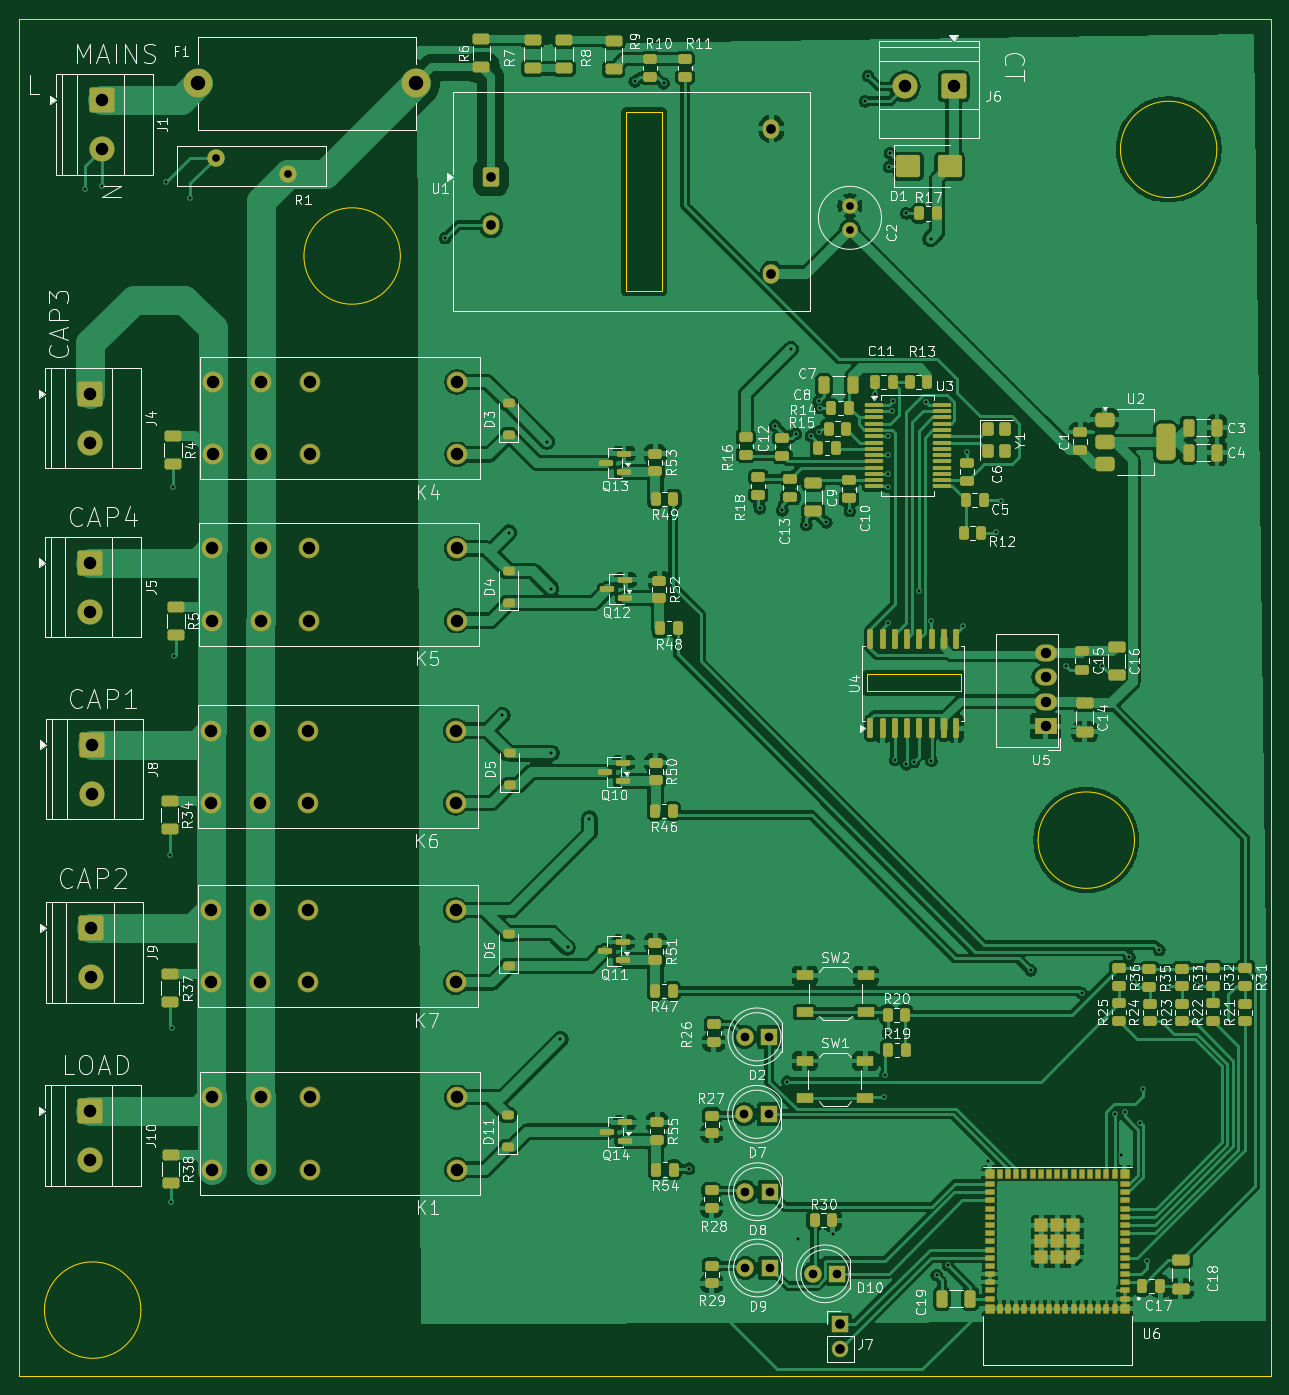
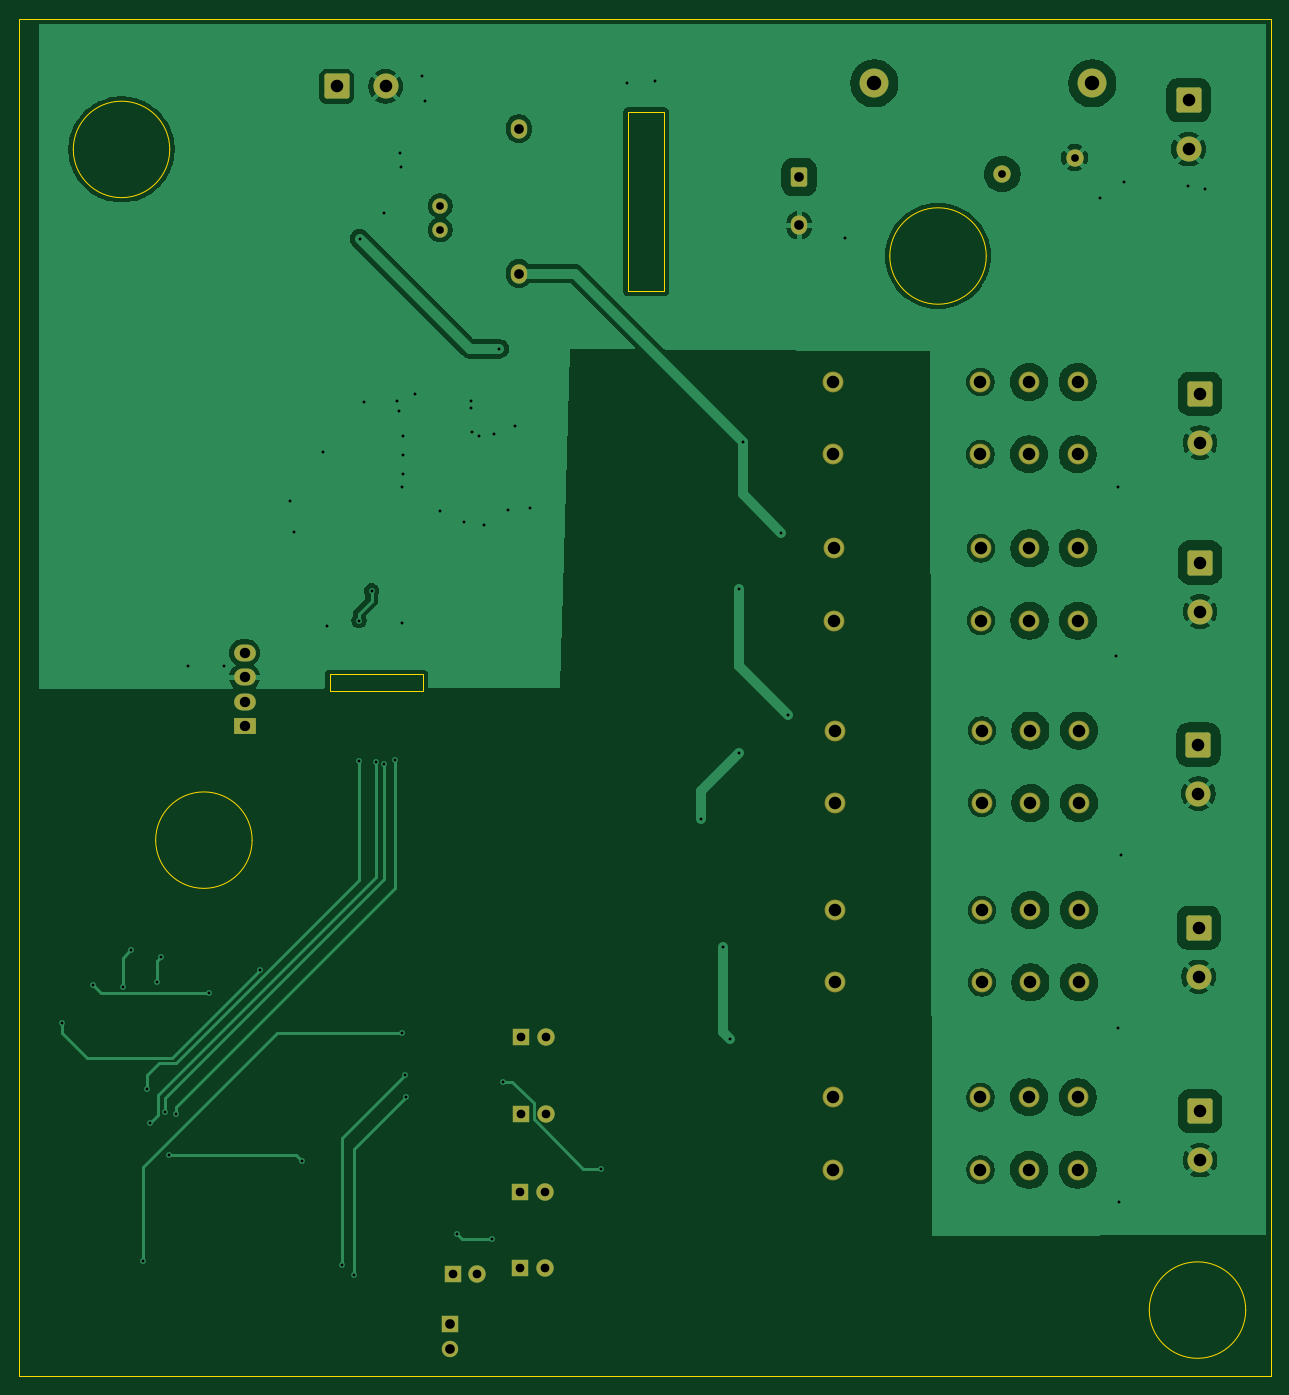
Circuit board: 11 layer files. Board 129.7 x 140.7 mm.
- bottom_copper: schematics-B_Cu.gbr (133313 bytes)
- bottom_mask: schematics-B_Mask.gbr (4122 bytes)
- paste: schematics-B_Paste.gbr (455 bytes)
- bottom_silk: schematics-B_Silkscreen.gbr (456 bytes)
- outline: schematics-Edge_Cuts.gbr (1463 bytes)
- top_copper: schematics-F_Cu.gbr (318037 bytes)
- top_mask: schematics-F_Mask.gbr (15961 bytes)
- paste: schematics-F_Paste.gbr (12526 bytes)
- top_silk: schematics-F_Silkscreen.gbr (186520 bytes)
- drill: schematics-NPTH.drl (264 bytes)
- drill: schematics-PTH.drl (3117 bytes)

=== bottom_copper: schematics-B_Cu.gbr (133313 bytes, source omitted) ===
=== bottom_mask: schematics-B_Mask.gbr ===
%TF.GenerationSoftware,KiCad,Pcbnew,10.0.7*%
%TF.CreationDate,2026-11-28T15:49:32+01:00*%
%TF.ProjectId,schematics,73636865-6d61-4746-9963-732e6b696361,rev?*%
%TF.SameCoordinates,Original*%
%TF.FileFunction,Soldermask,Bot*%
%TF.FilePolarity,Negative*%
%FSLAX46Y46*%
G04 Gerber Fmt 4.6, Leading zero omitted, Abs format (unit mm)*
G04 Created by KiCad (PCBNEW 10.0.7) date 2026-11-28 15:49:32*
%MOMM*%
%LPD*%
G01*
G04 APERTURE LIST*
G04 Aperture macros list*
%AMRoundRect*
0 Rectangle with rounded corners*
0 $1 Rounding radius*
0 $2 $3 $4 $5 $6 $7 $8 $9 X,Y pos of 4 corners*
0 Add a 4 corners polygon primitive as box body*
4,1,4,$2,$3,$4,$5,$6,$7,$8,$9,$2,$3,0*
0 Add four circle primitives for the rounded corners*
1,1,$1+$1,$2,$3*
1,1,$1+$1,$4,$5*
1,1,$1+$1,$6,$7*
1,1,$1+$1,$8,$9*
0 Add four rect primitives between the rounded corners*
20,1,$1+$1,$2,$3,$4,$5,0*
20,1,$1+$1,$4,$5,$6,$7,0*
20,1,$1+$1,$6,$7,$8,$9,0*
20,1,$1+$1,$8,$9,$2,$3,0*%
G04 Aperture macros list end*
%ADD10C,1.600000*%
%ADD11R,2.250000X1.750000*%
%ADD12O,2.250000X1.750000*%
%ADD13C,1.800000*%
%ADD14C,2.154000*%
%ADD15RoundRect,0.250000X-1.050000X1.050000X-1.050000X-1.050000X1.050000X-1.050000X1.050000X1.050000X0*%
%ADD16C,2.600000*%
%ADD17R,1.700000X1.700000*%
%ADD18C,1.700000*%
%ADD19RoundRect,0.250000X1.050000X1.050000X-1.050000X1.050000X-1.050000X-1.050000X1.050000X-1.050000X0*%
%ADD20C,3.000000*%
%ADD21R,1.800000X1.800000*%
%ADD22O,1.700000X2.000000*%
%ADD23RoundRect,0.250000X-0.600000X-0.750000X0.600000X-0.750000X0.600000X0.750000X-0.600000X0.750000X0*%
G04 APERTURE END LIST*
D10*
%TO.C,C2*%
X123500000Y-46200000D03*
X123500000Y-48700000D03*
%TD*%
D11*
%TO.C,U5*%
X143780000Y-100150000D03*
D12*
X143780000Y-97610000D03*
X143780000Y-95070000D03*
X143780000Y-92530000D03*
%TD*%
D13*
%TO.C,R1*%
X65230000Y-42910000D03*
X57730000Y-41210000D03*
%TD*%
D14*
%TO.C,K7*%
X67350000Y-119220000D03*
X67350000Y-126720000D03*
X62310000Y-126720000D03*
X62310000Y-119220000D03*
X57270000Y-119220000D03*
X57270000Y-126720000D03*
X82610000Y-126720000D03*
X82610000Y-119220000D03*
%TD*%
%TO.C,K6*%
X67350000Y-100610000D03*
X67350000Y-108110000D03*
X62310000Y-108110000D03*
X62310000Y-100610000D03*
X57270000Y-100610000D03*
X57270000Y-108110000D03*
X82610000Y-108110000D03*
X82610000Y-100610000D03*
%TD*%
%TO.C,K5*%
X67450000Y-81720000D03*
X67450000Y-89220000D03*
X62410000Y-89220000D03*
X62410000Y-81720000D03*
X57370000Y-81720000D03*
X57370000Y-89220000D03*
X82710000Y-89220000D03*
X82710000Y-81720000D03*
%TD*%
%TO.C,K4*%
X67500000Y-64470000D03*
X67500000Y-71970000D03*
X62460000Y-71970000D03*
X62460000Y-64470000D03*
X57420000Y-64470000D03*
X57420000Y-71970000D03*
X82760000Y-71970000D03*
X82760000Y-64470000D03*
%TD*%
%TO.C,K1*%
X67490000Y-138630000D03*
X67490000Y-146130000D03*
X62450000Y-146130000D03*
X62450000Y-138630000D03*
X57410000Y-138630000D03*
X57410000Y-146130000D03*
X82750000Y-146130000D03*
X82750000Y-138630000D03*
%TD*%
D15*
%TO.C,J10*%
X44727500Y-140065000D03*
D16*
X44727500Y-145145000D03*
%TD*%
D15*
%TO.C,J9*%
X44857500Y-121065000D03*
D16*
X44857500Y-126145000D03*
%TD*%
D15*
%TO.C,J8*%
X44900000Y-102070000D03*
D16*
X44900000Y-107150000D03*
%TD*%
D17*
%TO.C,J7*%
X122500000Y-162145000D03*
D18*
X122500000Y-164685000D03*
%TD*%
D19*
%TO.C,J6*%
X134245000Y-33827500D03*
D16*
X129165000Y-33827500D03*
%TD*%
D15*
%TO.C,J5*%
X44730000Y-83190000D03*
D16*
X44730000Y-88270000D03*
%TD*%
D15*
%TO.C,J4*%
X44730000Y-65700000D03*
D16*
X44730000Y-70780000D03*
%TD*%
D15*
%TO.C,J1*%
X45917500Y-35245000D03*
D16*
X45917500Y-40325000D03*
%TD*%
D20*
%TO.C,F1*%
X55890000Y-33510000D03*
X78490000Y-33510000D03*
%TD*%
D21*
%TO.C,D10*%
X122190000Y-156930000D03*
D13*
X119650000Y-156930000D03*
%TD*%
D21*
%TO.C,D9*%
X115205000Y-156330000D03*
D13*
X112665000Y-156330000D03*
%TD*%
D21*
%TO.C,D8*%
X115190000Y-148420000D03*
D13*
X112650000Y-148420000D03*
%TD*%
D21*
%TO.C,D7*%
X115100000Y-140390000D03*
D13*
X112560000Y-140390000D03*
%TD*%
D21*
%TO.C,D2*%
X115120000Y-132360000D03*
D13*
X112580000Y-132360000D03*
%TD*%
D22*
%TO.C,U1*%
X115360000Y-53230000D03*
X115360000Y-38230000D03*
X86280000Y-48230000D03*
D23*
X86280000Y-43230000D03*
%TD*%
M02*

=== paste: schematics-B_Paste.gbr ===
%TF.GenerationSoftware,KiCad,Pcbnew,10.0.7*%
%TF.CreationDate,2026-11-28T15:49:32+01:00*%
%TF.ProjectId,schematics,73636865-6d61-4746-9963-732e6b696361,rev?*%
%TF.SameCoordinates,Original*%
%TF.FileFunction,Paste,Bot*%
%TF.FilePolarity,Positive*%
%FSLAX46Y46*%
G04 Gerber Fmt 4.6, Leading zero omitted, Abs format (unit mm)*
G04 Created by KiCad (PCBNEW 10.0.7) date 2026-11-28 15:49:32*
%MOMM*%
%LPD*%
G01*
G04 APERTURE LIST*
G04 APERTURE END LIST*
M02*

=== bottom_silk: schematics-B_Silkscreen.gbr ===
%TF.GenerationSoftware,KiCad,Pcbnew,10.0.7*%
%TF.CreationDate,2026-11-28T15:49:32+01:00*%
%TF.ProjectId,schematics,73636865-6d61-4746-9963-732e6b696361,rev?*%
%TF.SameCoordinates,Original*%
%TF.FileFunction,Legend,Bot*%
%TF.FilePolarity,Positive*%
%FSLAX46Y46*%
G04 Gerber Fmt 4.6, Leading zero omitted, Abs format (unit mm)*
G04 Created by KiCad (PCBNEW 10.0.7) date 2026-11-28 15:49:32*
%MOMM*%
%LPD*%
G01*
G04 APERTURE LIST*
G04 APERTURE END LIST*
M02*

=== outline: schematics-Edge_Cuts.gbr ===
%TF.GenerationSoftware,KiCad,Pcbnew,10.0.7*%
%TF.CreationDate,2026-11-28T15:49:32+01:00*%
%TF.ProjectId,schematics,73636865-6d61-4746-9963-732e6b696361,rev?*%
%TF.SameCoordinates,Original*%
%TF.FileFunction,Profile,NP*%
%FSLAX46Y46*%
G04 Gerber Fmt 4.6, Leading zero omitted, Abs format (unit mm)*
G04 Created by KiCad (PCBNEW 10.0.7) date 2026-11-28 15:49:32*
%MOMM*%
%LPD*%
G01*
G04 APERTURE LIST*
%TA.AperFunction,Profile*%
%ADD10C,0.050000*%
%TD*%
G04 APERTURE END LIST*
D10*
X76890000Y-51410000D02*
G75*
G02*
X66890000Y-51410000I-5000000J0D01*
G01*
X66890000Y-51410000D02*
G75*
G02*
X76890000Y-51410000I5000000J0D01*
G01*
X153000000Y-111970000D02*
G75*
G02*
X143000000Y-111970000I-5000000J0D01*
G01*
X143000000Y-111970000D02*
G75*
G02*
X153000000Y-111970000I5000000J0D01*
G01*
X161540000Y-40360000D02*
G75*
G02*
X151540000Y-40360000I-5000000J0D01*
G01*
X151540000Y-40360000D02*
G75*
G02*
X161540000Y-40360000I5000000J0D01*
G01*
X49990000Y-160690000D02*
G75*
G02*
X39990000Y-160690000I-5000000J0D01*
G01*
X39990000Y-160690000D02*
G75*
G02*
X49990000Y-160690000I5000000J0D01*
G01*
X125245000Y-94790000D02*
X134970000Y-94790000D01*
X134970000Y-96500000D01*
X125245000Y-96500000D01*
X125245000Y-94790000D01*
X100290000Y-36485000D02*
X104030000Y-36485000D01*
X104030000Y-55075000D01*
X100290000Y-55075000D01*
X100290000Y-36485000D01*
X37390000Y-26810000D02*
X167130000Y-26810000D01*
X167130000Y-167490000D01*
X37390000Y-167490000D01*
X37390000Y-26810000D01*
M02*

=== top_copper: schematics-F_Cu.gbr (318037 bytes, source omitted) ===
=== top_mask: schematics-F_Mask.gbr (15961 bytes, source omitted) ===
=== paste: schematics-F_Paste.gbr (12526 bytes, source omitted) ===
=== top_silk: schematics-F_Silkscreen.gbr (186520 bytes, source omitted) ===
=== drill: schematics-NPTH.drl ===
M48
; DRILL file KiCad 10.0.7 date 2026-11-28T15:50:42
; FORMAT={-:-/ absolute / metric / decimal}
; #@! TF.CreationDate,2026-11-28T15:50:42+01:00
; #@! TF.GenerationSoftware,Kicad,Pcbnew,10.0.7
; #@! TF.FileFunction,NonPlated,1,2,NPTH
FMAT,2
METRIC
%
G90
G05
M30

=== drill: schematics-PTH.drl ===
M48
; DRILL file KiCad 10.0.7 date 2026-11-28T15:50:42
; FORMAT={-:-/ absolute / metric / decimal}
; #@! TF.CreationDate,2026-11-28T15:50:42+01:00
; #@! TF.GenerationSoftware,Kicad,Pcbnew,10.0.7
; #@! TF.FileFunction,Plated,1,2,PTH
FMAT,2
METRIC
; #@! TA.AperFunction,Plated,PTH,ViaDrill
T1C0.300
; #@! TA.AperFunction,Plated,PTH,ComponentDrill
T2C0.800
; #@! TA.AperFunction,Plated,PTH,ComponentDrill
T3C0.900
; #@! TA.AperFunction,Plated,PTH,ComponentDrill
T4C1.000
; #@! TA.AperFunction,Plated,PTH,ComponentDrill
T5C1.075
; #@! TA.AperFunction,Plated,PTH,ComponentDrill
T6C1.300
; #@! TA.AperFunction,Plated,PTH,ComponentDrill
T7C1.500
%
G90
G05
T1
X44.2Y-44.45
X45.98Y-44.12
X52.59Y-43.69
X52.96Y-113.55
X53.1Y-149.51
X53.26Y-131.4
X53.28Y-75.4
X53.47Y-92.88
X55.13Y-45.42
X81.54Y-49.54
X87.47Y-99.0
X88.13Y-80.08
X92.1Y-70.65
X92.52Y-85.9
X92.54Y-102.92
X93.49Y-132.58
X94.22Y-123.08
X96.49Y-109.74
X101.19Y-33.31
X104.17Y-33.5
X106.83Y-146.04
X114.16Y-77.56
X115.74Y-69.0
X116.49Y-77.77
X117.0Y-137.0
X117.36Y-61.04
X117.9Y-69.85
X118.16Y-153.28
X118.97Y-79.27
X119.46Y-70.04
X120.24Y-69.63
X120.26Y-66.48
X120.35Y-67.19
X121.06Y-79.03
X121.72Y-152.85
X123.49Y-77.87
X125.09Y-35.37
X125.38Y-32.73
X126.07Y-65.68
X127.01Y-138.55
X127.17Y-136.33
X127.4Y-70.12
X127.4Y-74.02
X127.41Y-72.06
X127.44Y-131.935
X127.45Y-89.45
X127.46Y-75.35
X127.58Y-42.15
X127.65Y-40.74
X127.81Y-67.49
X127.96Y-66.44
X128.19Y-103.65
X129.34Y-46.98
X129.362Y-104.103
X130.13Y-103.88
X130.62Y-86.09
X131.4Y-66.52
X131.86Y-49.62
X131.92Y-89.21
X131.95Y-103.75
X132.48Y-157.06
X133.67Y-156.03
X135.27Y-89.8
X135.68Y-71.72
X137.84Y-145.25
X138.68Y-80.05
X139.11Y-76.77
X142.23Y-125.48
X145.92Y-93.87
X147.51Y-127.83
X149.65Y-93.94
X150.94Y-140.41
X151.59Y-144.64
X152.02Y-140.17
X152.475Y-124.075
X152.9Y-126.63
X153.58Y-141.26
X153.91Y-137.77
X154.28Y-155.61
X155.57Y-123.36
X156.43Y-127.18
X159.49Y-127.03
X162.69Y-130.91
T2
X57.73Y-41.21
X65.23Y-42.91
X123.5Y-46.2
X123.5Y-48.7
T3
X112.56Y-140.39
X112.58Y-132.36
X112.65Y-148.42
X112.665Y-156.33
X115.1Y-140.39
X115.12Y-132.36
X115.19Y-148.42
X115.205Y-156.33
X119.65Y-156.93
X122.19Y-156.93
T4
X86.28Y-43.23
X86.28Y-48.23
X115.36Y-38.23
X115.36Y-53.23
X122.5Y-162.145
X122.5Y-164.685
T5
X143.78Y-92.53
X143.78Y-95.07
X143.78Y-97.61
X143.78Y-100.15
T6
X44.727Y-140.065
X44.727Y-145.145
X44.73Y-65.7
X44.73Y-70.78
X44.73Y-83.19
X44.73Y-88.27
X44.857Y-121.065
X44.857Y-126.145
X44.9Y-102.07
X44.9Y-107.15
X45.917Y-35.245
X45.917Y-40.325
X57.27Y-100.61
X57.27Y-108.11
X57.27Y-119.22
X57.27Y-126.72
X57.37Y-81.72
X57.37Y-89.22
X57.41Y-138.63
X57.41Y-146.13
X57.42Y-64.47
X57.42Y-71.97
X62.31Y-100.61
X62.31Y-108.11
X62.31Y-119.22
X62.31Y-126.72
X62.41Y-81.72
X62.41Y-89.22
X62.45Y-138.63
X62.45Y-146.13
X62.46Y-64.47
X62.46Y-71.97
X67.35Y-100.61
X67.35Y-108.11
X67.35Y-119.22
X67.35Y-126.72
X67.45Y-81.72
X67.45Y-89.22
X67.49Y-138.63
X67.49Y-146.13
X67.5Y-64.47
X67.5Y-71.97
X82.61Y-100.61
X82.61Y-108.11
X82.61Y-119.22
X82.61Y-126.72
X82.71Y-81.72
X82.71Y-89.22
X82.75Y-138.63
X82.75Y-146.13
X82.76Y-64.47
X82.76Y-71.97
X129.165Y-33.828
X134.245Y-33.828
T7
X55.89Y-33.51
X78.49Y-33.51
M30
